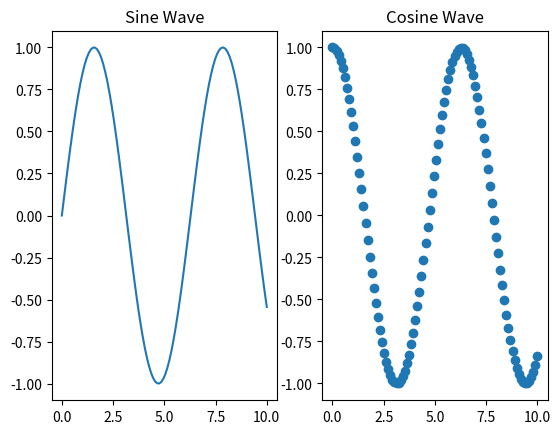

The script that saved this image:
import matplotlib.pyplot as plt
import numpy as np

# Generating sample data
x = np.linspace(0, 10, 100)
y1 = np.sin(x)
y2 = np.cos(x)

# Creating subplots
fig, (ax1, ax2) = plt.subplots(1, 2)

# Plotting on the first subplot
ax1.plot(x, y1)
ax1.set_title('Sine Wave')

# Plotting on the second subplot
ax2.scatter(x, y2)
ax2.set_title('Cosine Wave')

# Displaying the subplots
plt.show()

